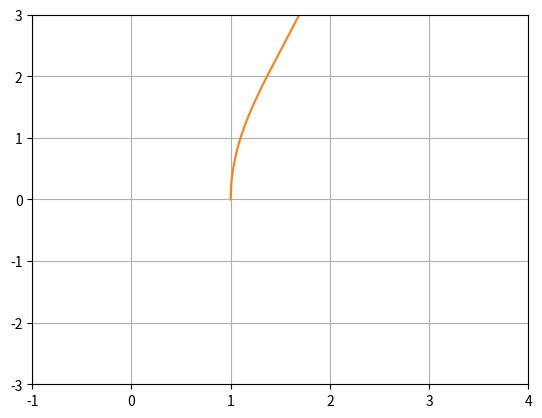

Recreate this plot in Python.
from numpy import sin, cos
import numpy as np
import matplotlib.pyplot as plt
import scipy.integrate as integrate
import matplotlib.animation as animation

G = 9.8  # acceleration due to gravity, in m/s^2
K1 = 10.0 # spring constant
L1 = 1.0  # length of pendulum 1 in m
M1 = 1.0  # mass of pendulum 1 in kg
K2 = 10
L2 = 1.0
M2 = 1.0
L3 = 1.0
K3 = 10
a1=K1/M1
a2=K2/M2
L = 3

X1 = 1
Vx1 = 0
X2 = 2.5
Vx2 = 0
# initial state
state = [X1, Vx1, X2, Vx2]

def derivs(state, t):
    dydx = np.zeros_like(state)
    xtemp1, vx1, xtemp2, vx2 = state
    alpha = L - (xtemp1 + xtemp2)
    dydx[0] = vx1
    dydx[1] = a1*(L1-xtemp1)-K2/M1*(L2-xtemp2+xtemp1)
    dydx[2] = vx2
    dydx[3] = a2*(xtemp2-xtemp1-L2)-(K3/M2)*(L-xtemp2-L3)
    return dydx

# create a time array from 0..100 sampled at 0.05 second steps
dt = 0.05
t = np.arange(0.0, 20, dt)

# integrate your ODE using scipy.integrate.
y = integrate.odeint(derivs, state, t)
x1 = y[:, 0]
x2 = y[:, 2]
y1 = np.zeros_like(x1)
y2 = np.zeros_like(x2)
fig = plt.figure()
ax = fig.add_subplot(111, autoscale_on=False, xlim=(-1, 4), ylim=(-3, 3))
ax.grid()

line, = ax.plot([], [], 'o-', lw=2)
time_template = 'time = %.1fs'
time_text = ax.text(0.05, 0.9, '', transform=ax.transAxes)


def init():
    line.set_data([], [])
    time_text.set_text('')
    return line, time_text


def animate(i):
    thisx = [0, x1[i], x2[i]]
    thisy = [0, y1[i], y2[i]]

    line.set_data(thisx, thisy)
    time_text.set_text(time_template % (i*dt))
    return line, time_text

ani = animation.FuncAnimation(fig, animate, np.arange(1, len(y)),
                              interval=25, blit=True, init_func=init)
#ani.save("pic.mp4")
plt.show()

plt.plot(y[:, 0], y[:,1])
plt.show()

